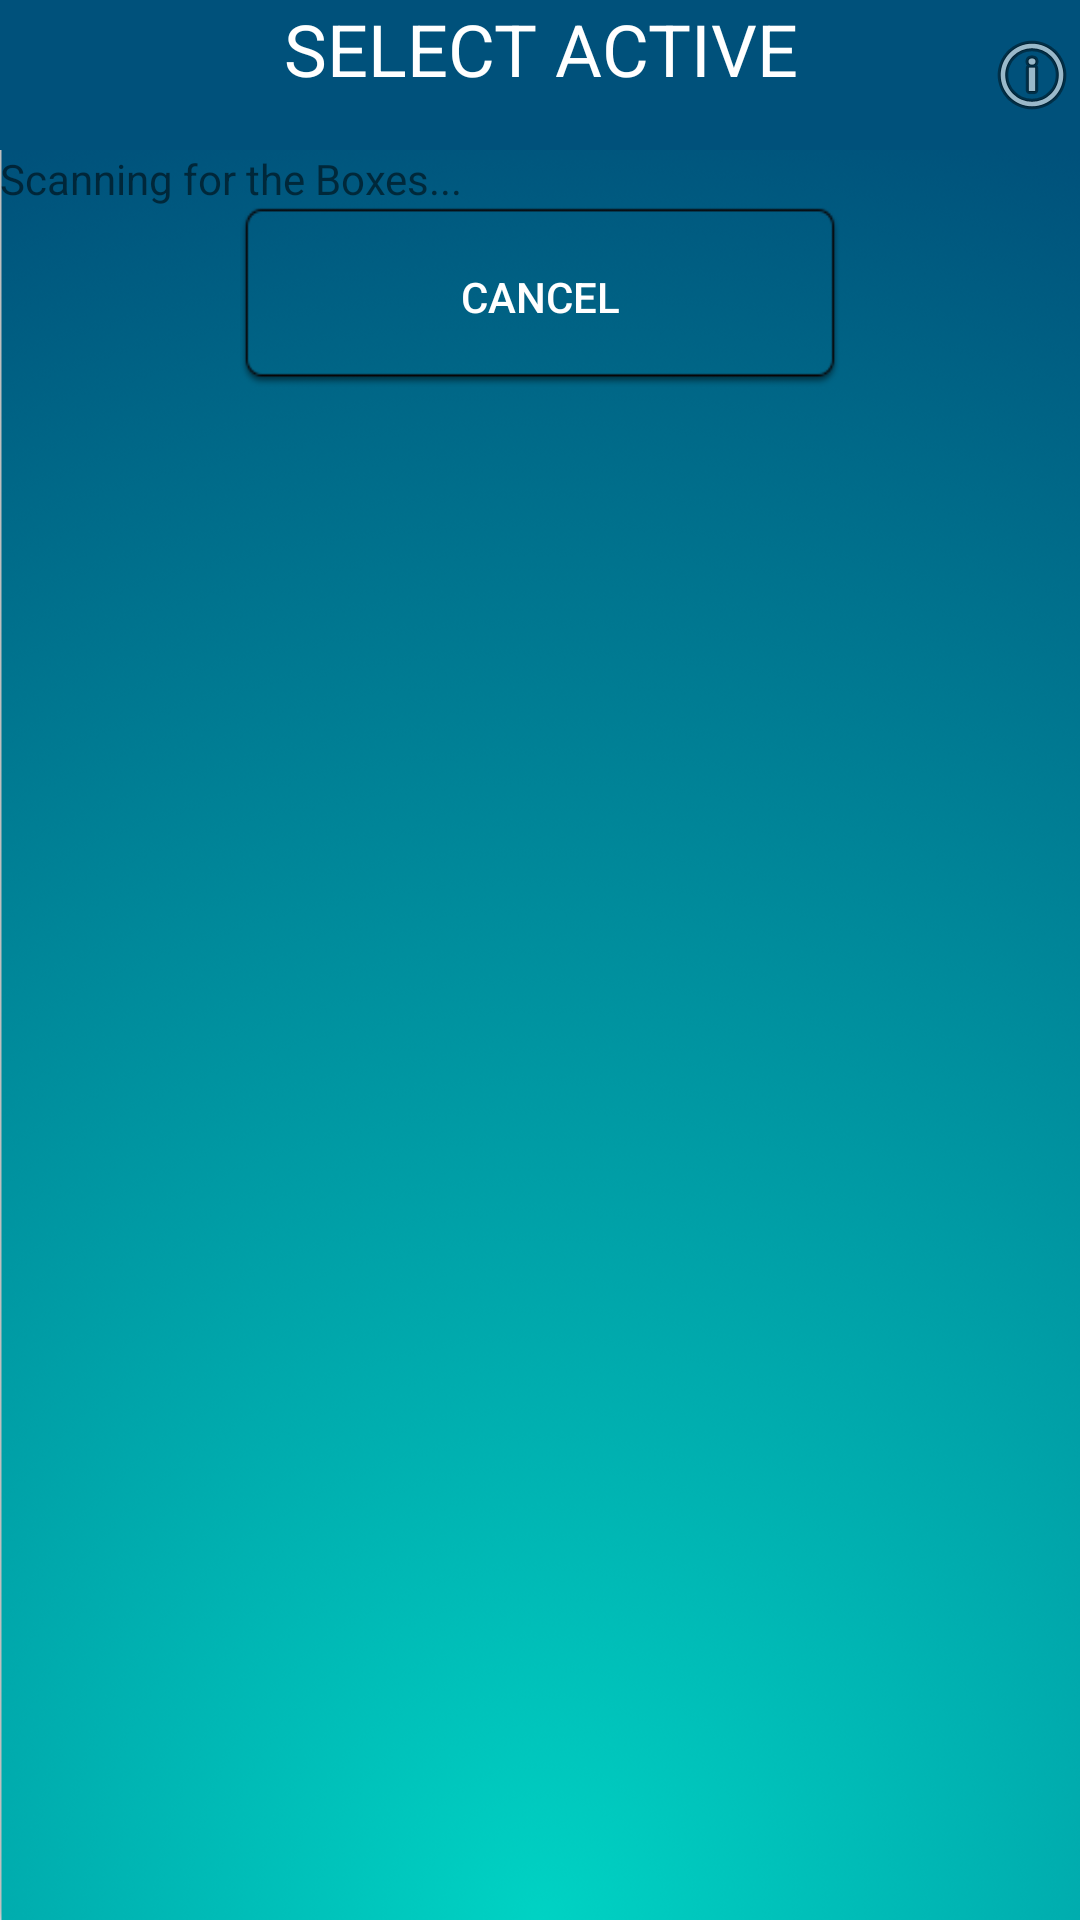

The Android layout XML behind this screen, and the referenced resources:
<!-- AndroidManifest.xml: activity theme AppTheme.NoActionBar -->
<!-- res/layout/device_list.xml -->
<?xml version="1.0" encoding="utf-8"?>
<LinearLayout xmlns:android="http://schemas.android.com/apk/res/android"
    android:layout_width="match_parent"
    android:layout_height="wrap_content"
    android:background="@drawable/bg"
    android:orientation="vertical">

    <RelativeLayout
        android:layout_width="match_parent"
        android:layout_height="wrap_content"
        android:background="#00517B">

        <TextView
            android:id="@+id/title_devices"
            android:layout_width="wrap_content"
            android:layout_height="50dp"
            android:layout_centerInParent="true"
            android:text="@string/select_device"
            android:textAlignment="center"
            android:textColor="#fff"
            android:textSize="24sp" />


        <ImageView
            android:id="@+id/about"
            android:layout_width="wrap_content"
            android:layout_height="wrap_content"
            android:layout_alignParentRight="true"
            android:layout_centerVertical="true"
            android:src="@android:drawable/ic_menu_info_details" />


    </RelativeLayout>

    <LinearLayout
        android:layout_width="match_parent"
        android:layout_height="match_parent"
        android:orientation="vertical">

        <ListView
            android:id="@+id/new_devices"
            android:layout_width="match_parent"
            android:layout_height="wrap_content"
            android:stackFromBottom="true" />

        <TextView
            android:id="@+id/empty"
            android:layout_width="wrap_content"
            android:layout_height="wrap_content"
            android:text="@string/scanning" />

        <Button
            android:id="@+id/btn_cancel"
            android:layout_width="200dp"
            android:layout_height="60dp"
            android:layout_gravity="center_vertical|center_horizontal"
            android:background="@drawable/btn_connect_trans"
            android:padding="16dp"
            android:text="@android:string/cancel"
            android:textColor="#fff" />



    </LinearLayout>


</LinearLayout>
<!-- resources referenced by this layout -->
<resources>
  <!-- drawable bg: png bitmap (drawable, 662871 bytes) -->
  <!-- drawable btn_connect_trans: png bitmap (drawable, 1731 bytes) -->
  <string name="scanning">Scanning for the Boxes...</string>
  <string name="select_device">SELECT ACTIVE</string>
  <style name="AppTheme.NoActionBar">
          <item name="windowActionBar">false</item>
          <item name="windowNoTitle">true</item>
      </style>
</resources>
